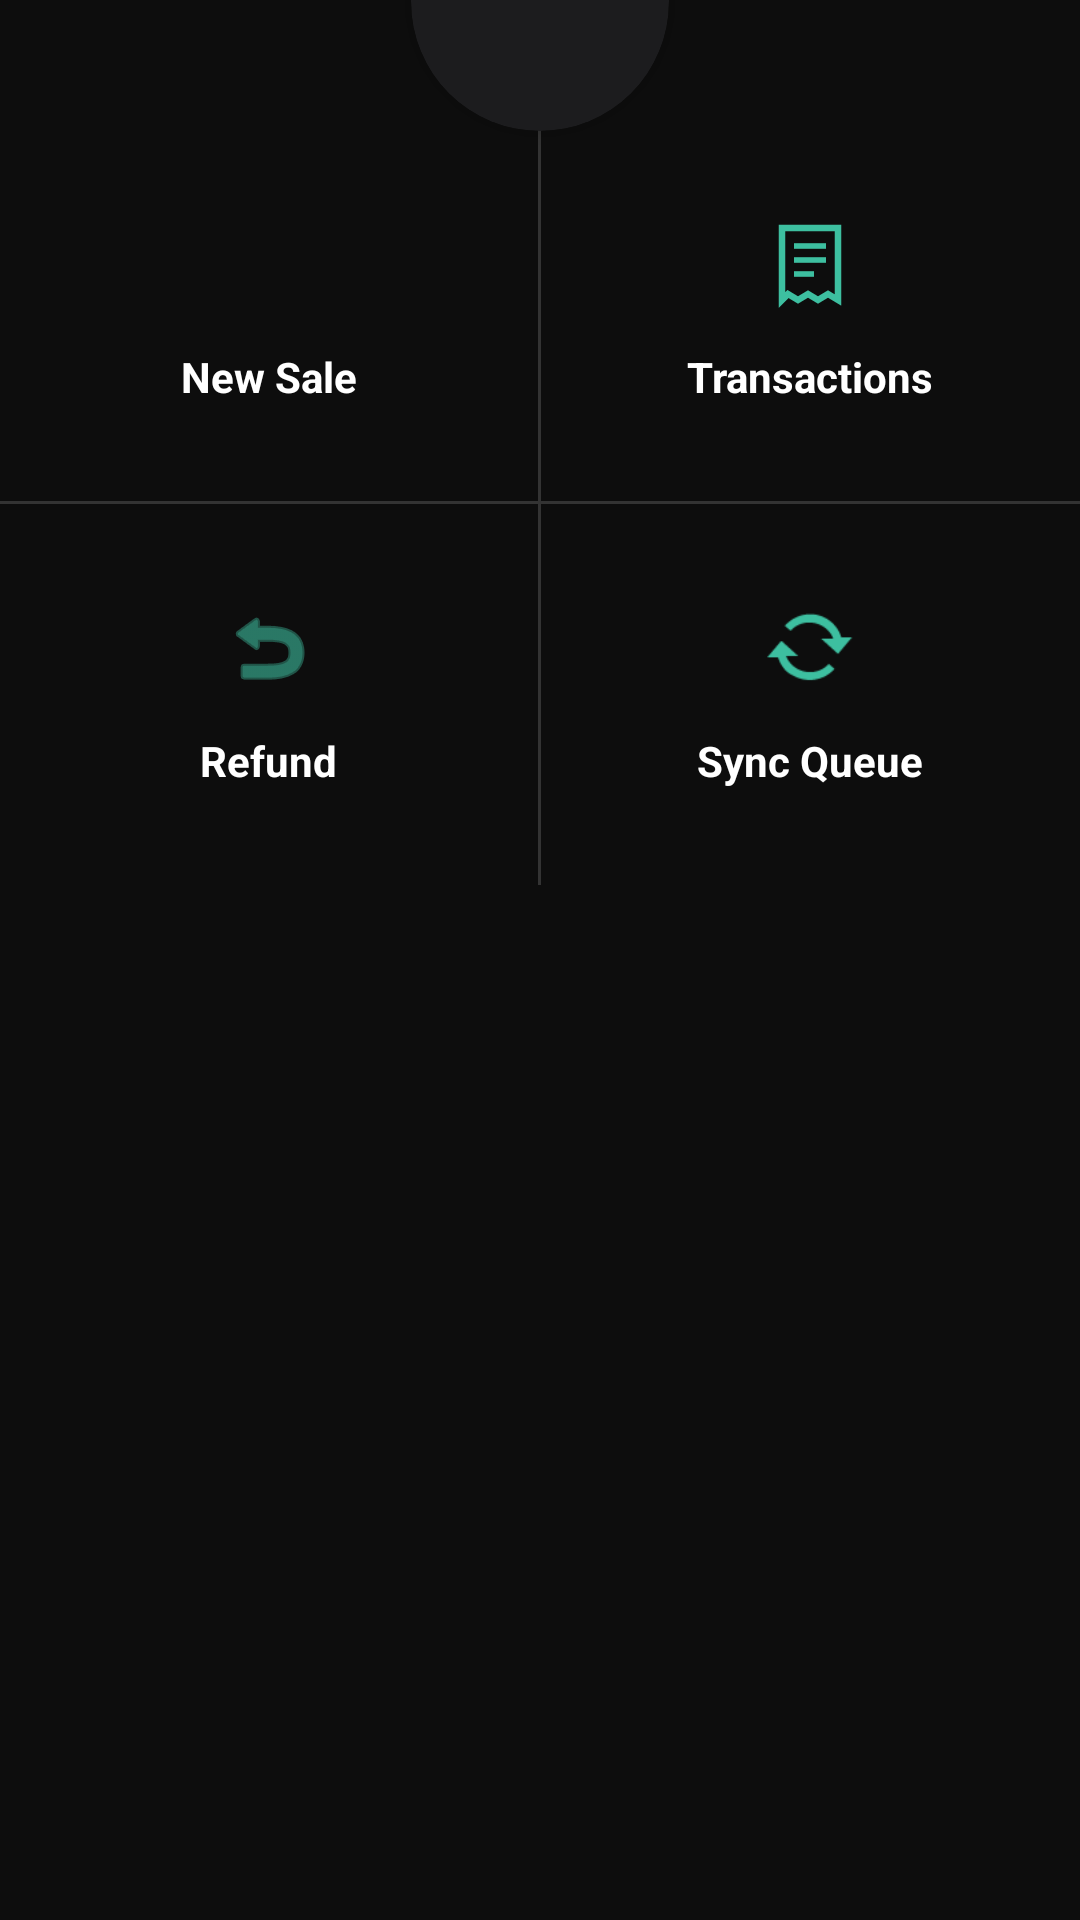

Android layout source for this screen:
<!-- AndroidManifest.xml: application theme Theme.JIJIPOS -->
<!-- res/layout/fragment_cashier_home.xml -->
<?xml version="1.0" encoding="utf-8"?>
<androidx.constraintlayout.widget.ConstraintLayout xmlns:android="http://schemas.android.com/apk/res/android"
    xmlns:app="http://schemas.android.com/apk/res-auto"
    android:layout_width="match_parent"
    android:layout_height="match_parent"
    android:background="@color/bg_dark">

    
    <com.google.android.material.card.MaterialCardView
        android:id="@+id/cardFabCenter"
        android:layout_width="86dp"
        android:layout_height="86dp"
        app:cardCornerRadius="43dp"
        app:cardElevation="4dp"
        app:strokeWidth="0dp"
        android:backgroundTint="@color/card_dark"
        app:layout_constraintTop_toTopOf="parent"
        app:layout_constraintStart_toStartOf="parent"
        app:layout_constraintEnd_toEndOf="parent"
        android:layout_marginTop="-43dp">

        <ImageView
            android:id="@+id/imgCenterIcon"
            android:layout_width="match_parent"
            android:layout_height="match_parent"
            android:padding="20dp"
            android:src="@drawable/ic_nav_sales"
            app:tint="@color/teal_light" />
    </com.google.android.material.card.MaterialCardView>

    
    <LinearLayout
        android:layout_width="match_parent"
        android:layout_height="wrap_content"
        android:orientation="vertical"
        android:layout_marginTop="40dp"
        app:layout_constraintTop_toTopOf="parent">

        
        <LinearLayout
            android:layout_width="match_parent"
            android:layout_height="wrap_content"
            android:orientation="horizontal">

            <LinearLayout
                android:id="@+id/btnNewSale"
                android:layout_width="0dp"
                android:layout_weight="1"
                android:layout_height="wrap_content"
                android:orientation="vertical"
                android:gravity="center"
                android:paddingVertical="32dp"
                android:clickable="true"
                android:focusable="true"
                android:background="?attr/selectableItemBackground">

                <ImageView
                    android:layout_width="32dp"
                    android:layout_height="32dp"
                    android:src="@drawable/ic_nav_sales"
                    app:tint="@color/teal_light" />

                <TextView
                    android:layout_width="wrap_content"
                    android:layout_height="wrap_content"
                    android:layout_marginTop="12dp"
                    android:text="New Sale"
                    android:textColor="@color/white"
                    android:textStyle="bold"
                    android:textSize="14sp" />
            </LinearLayout>

            <View
                android:layout_width="1dp"
                android:layout_height="match_parent"
                android:background="@color/divider" />

            <LinearLayout
                android:id="@+id/actionHistory"
                android:layout_width="0dp"
                android:layout_weight="1"
                android:layout_height="wrap_content"
                android:orientation="vertical"
                android:gravity="center"
                android:paddingVertical="32dp"
                android:clickable="true"
                android:focusable="true"
                android:background="?attr/selectableItemBackground">

                <ImageView
                    android:layout_width="32dp"
                    android:layout_height="32dp"
                    android:src="@drawable/ic_receipt"
                    app:tint="@color/teal_light" />

                <TextView
                    android:layout_width="wrap_content"
                    android:layout_height="wrap_content"
                    android:layout_marginTop="12dp"
                    android:text="Transactions"
                    android:textColor="@color/white"
                    android:textStyle="bold"
                    android:textSize="14sp" />
            </LinearLayout>
        </LinearLayout>

        <View
            android:layout_width="match_parent"
            android:layout_height="1dp"
            android:background="@color/divider" />

        
        <LinearLayout
            android:layout_width="match_parent"
            android:layout_height="wrap_content"
            android:orientation="horizontal">

            <LinearLayout
                android:id="@+id/actionRefund"
                android:layout_width="0dp"
                android:layout_weight="1"
                android:layout_height="wrap_content"
                android:orientation="vertical"
                android:gravity="center"
                android:paddingVertical="32dp"
                android:clickable="true"
                android:focusable="true"
                android:background="?attr/selectableItemBackground">

                <ImageView
                    android:layout_width="32dp"
                    android:layout_height="32dp"
                    android:src="@android:drawable/ic_menu_revert"
                    app:tint="@color/teal_light" />

                <TextView
                    android:layout_width="wrap_content"
                    android:layout_height="wrap_content"
                    android:layout_marginTop="12dp"
                    android:text="Refund"
                    android:textColor="@color/white"
                    android:textStyle="bold"
                    android:textSize="14sp" />
            </LinearLayout>

            <View
                android:layout_width="1dp"
                android:layout_height="match_parent"
                android:background="@color/divider" />

            <LinearLayout
                android:id="@+id/actionSyncQueue"
                android:layout_width="0dp"
                android:layout_weight="1"
                android:layout_height="wrap_content"
                android:orientation="vertical"
                android:gravity="center"
                android:paddingVertical="32dp"
                android:clickable="true"
                android:focusable="true"
                android:background="?attr/selectableItemBackground">

                <ImageView
                    android:layout_width="32dp"
                    android:layout_height="32dp"
                    android:src="@android:drawable/stat_notify_sync"
                    app:tint="@color/teal_light" />

                <TextView
                    android:layout_width="wrap_content"
                    android:layout_height="wrap_content"
                    android:layout_marginTop="12dp"
                    android:text="Sync Queue"
                    android:textColor="@color/white"
                    android:textStyle="bold"
                    android:textSize="14sp" />
            </LinearLayout>
        </LinearLayout>

    </LinearLayout>

</androidx.constraintlayout.widget.ConstraintLayout>
<!-- resources referenced by this layout -->
<resources>
  <color name="bg_dark">#0D0D0D</color>
  <color name="card_dark">#1C1C1E</color>
  <color name="divider">#333333</color>
  <color name="teal_light">#3DBFA0</color>
  <color name="white">#FFFFFFFF</color>
  <!-- drawable ic_receipt (drawable) -->
  <?xml version="1.0" encoding="utf-8"?>
  <vector xmlns:android="http://schemas.android.com/apk/res/android"
      android:width="22dp"
      android:height="22dp"
      android:viewportWidth="24"
      android:viewportHeight="24">
      <path
          android:pathData="M5,3 L19,3 L19,21 L16.5,19.5 L14,21 L11.5,19.5 L9,21 L6.5,19.5 L5,21 Z"
          android:strokeColor="#FFFFFFFF"
          android:strokeWidth="1.6"
          android:fillColor="#00000000" />
      <path android:pathData="M8,7.5 L16,7.5" android:strokeColor="#FFFFFFFF" android:strokeWidth="1.4" />
      <path android:pathData="M8,11 L16,11" android:strokeColor="#FFFFFFFF" android:strokeWidth="1.4" />
      <path android:pathData="M8,14.5 L13,14.5" android:strokeColor="#FFFFFFFF" android:strokeWidth="1.4" />
  </vector>
  <style name="Theme.JIJIPOS" parent="Base.Theme.JIJIPOS" />
  <style name="Base.Theme.JIJIPOS" parent="Theme.Material3.DayNight.NoActionBar">
          
          
      </style>
</resources>
